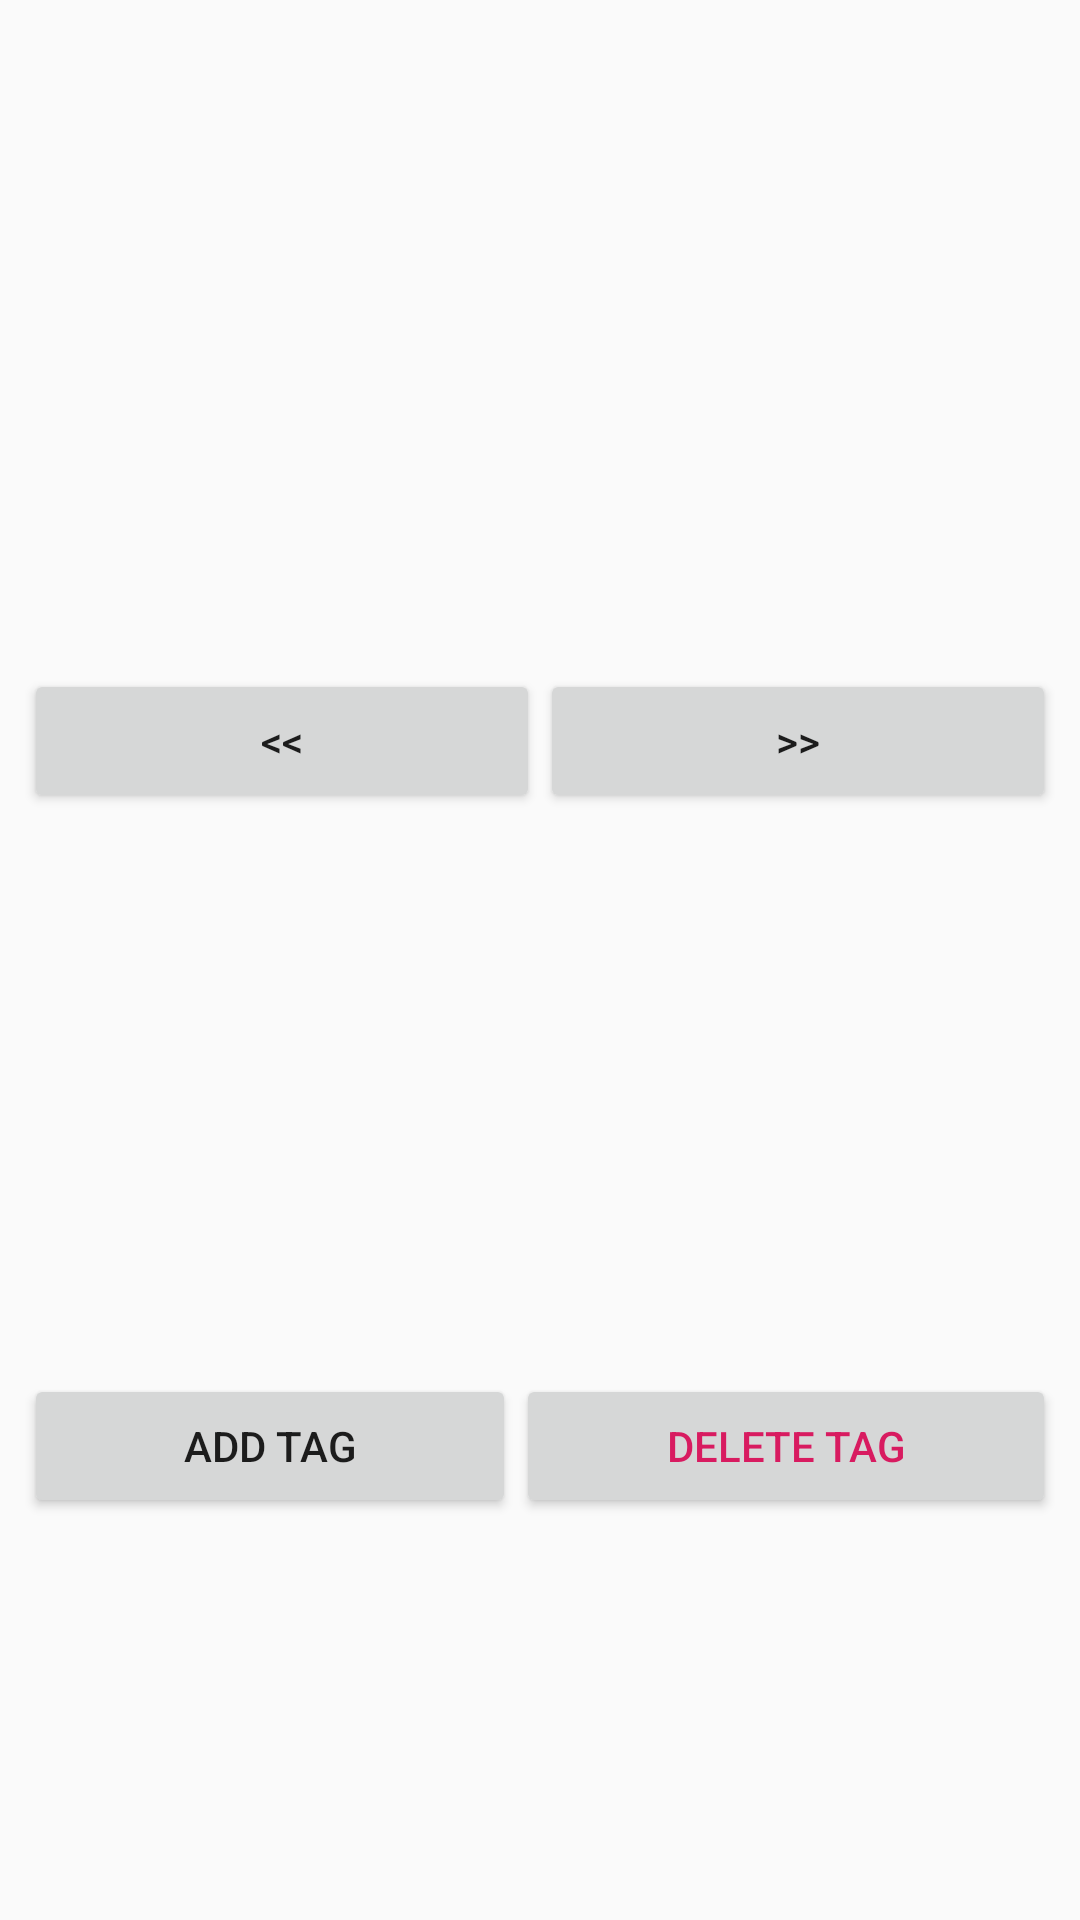

The Android layout XML behind this screen, and the referenced resources:
<!-- AndroidManifest.xml: application theme AppTheme1 -->
<!-- res/layout/activity_slide_show_view.xml -->
<?xml version="1.0" encoding="utf-8"?>
<LinearLayout xmlns:android="http://schemas.android.com/apk/res/android"
    xmlns:app="http://schemas.android.com/apk/res-auto"
    xmlns:tools="http://schemas.android.com/tools"
    android:layout_width="match_parent"
    android:layout_height="match_parent"
    tools:context=".SlideShowView"
    android:orientation="vertical"
    android:padding="8dp">

    <ImageView
        android:id="@+id/imageView"
        android:layout_width="match_parent"
        android:layout_height="215dp"
        tools:srcCompat="@tools:sample/avatars" />

    <LinearLayout
        android:layout_width="match_parent"
        android:layout_height="wrap_content"
        android:orientation="horizontal">


        <Button
            android:id="@+id/prev"
            android:layout_width="wrap_content"
            android:layout_height="wrap_content"
            android:layout_weight="1"
            android:text="@string/prev" />

        <Button
            android:id="@+id/next"
            android:layout_width="wrap_content"
            android:layout_height="wrap_content"
            android:layout_weight="1"
            android:text="@string/next" />
    </LinearLayout>

    <GridView
        android:id="@+id/gridView"
        android:layout_width="match_parent"
        android:layout_height="187dp" />

    <LinearLayout
        android:layout_width="match_parent"
        android:layout_height="wrap_content"
        android:orientation="horizontal">

        <Button
            android:id="@+id/Add_Tag"
            android:layout_width="wrap_content"
            android:layout_height="match_parent"
            android:layout_weight="1"
            android:text="@string/add_tag" />

        <Button
            android:id="@+id/Del_Tag"
            android:layout_width="wrap_content"
            android:layout_height="match_parent"
            android:layout_weight="1"
            android:text="@string/delete_tag"
            android:textColor="@color/colorAccent" />
    </LinearLayout>

</LinearLayout>
<!-- resources referenced by this layout -->
<resources>
  <color name="colorAccent">#D81B60</color>
  <string name="add_tag">Add Tag</string>
  <string name="delete_tag">Delete Tag</string>
  <string name="next">&gt;&gt;</string>
  <string name="prev">&lt;&lt;</string>
  <style name="AppTheme1" parent="@style/Theme.AppCompat.Light.DarkActionBar">
          
          <item name="colorPrimary">@color/colorPrimary</item>
          <item name="colorPrimaryDark">@color/colorPrimaryDark</item>
          <item name="colorAccent">@color/colorAccent</item>
      </style>
  <color name="colorPrimary">#9E00C9</color>
  <color name="colorPrimaryDark">#27008E</color>
</resources>
